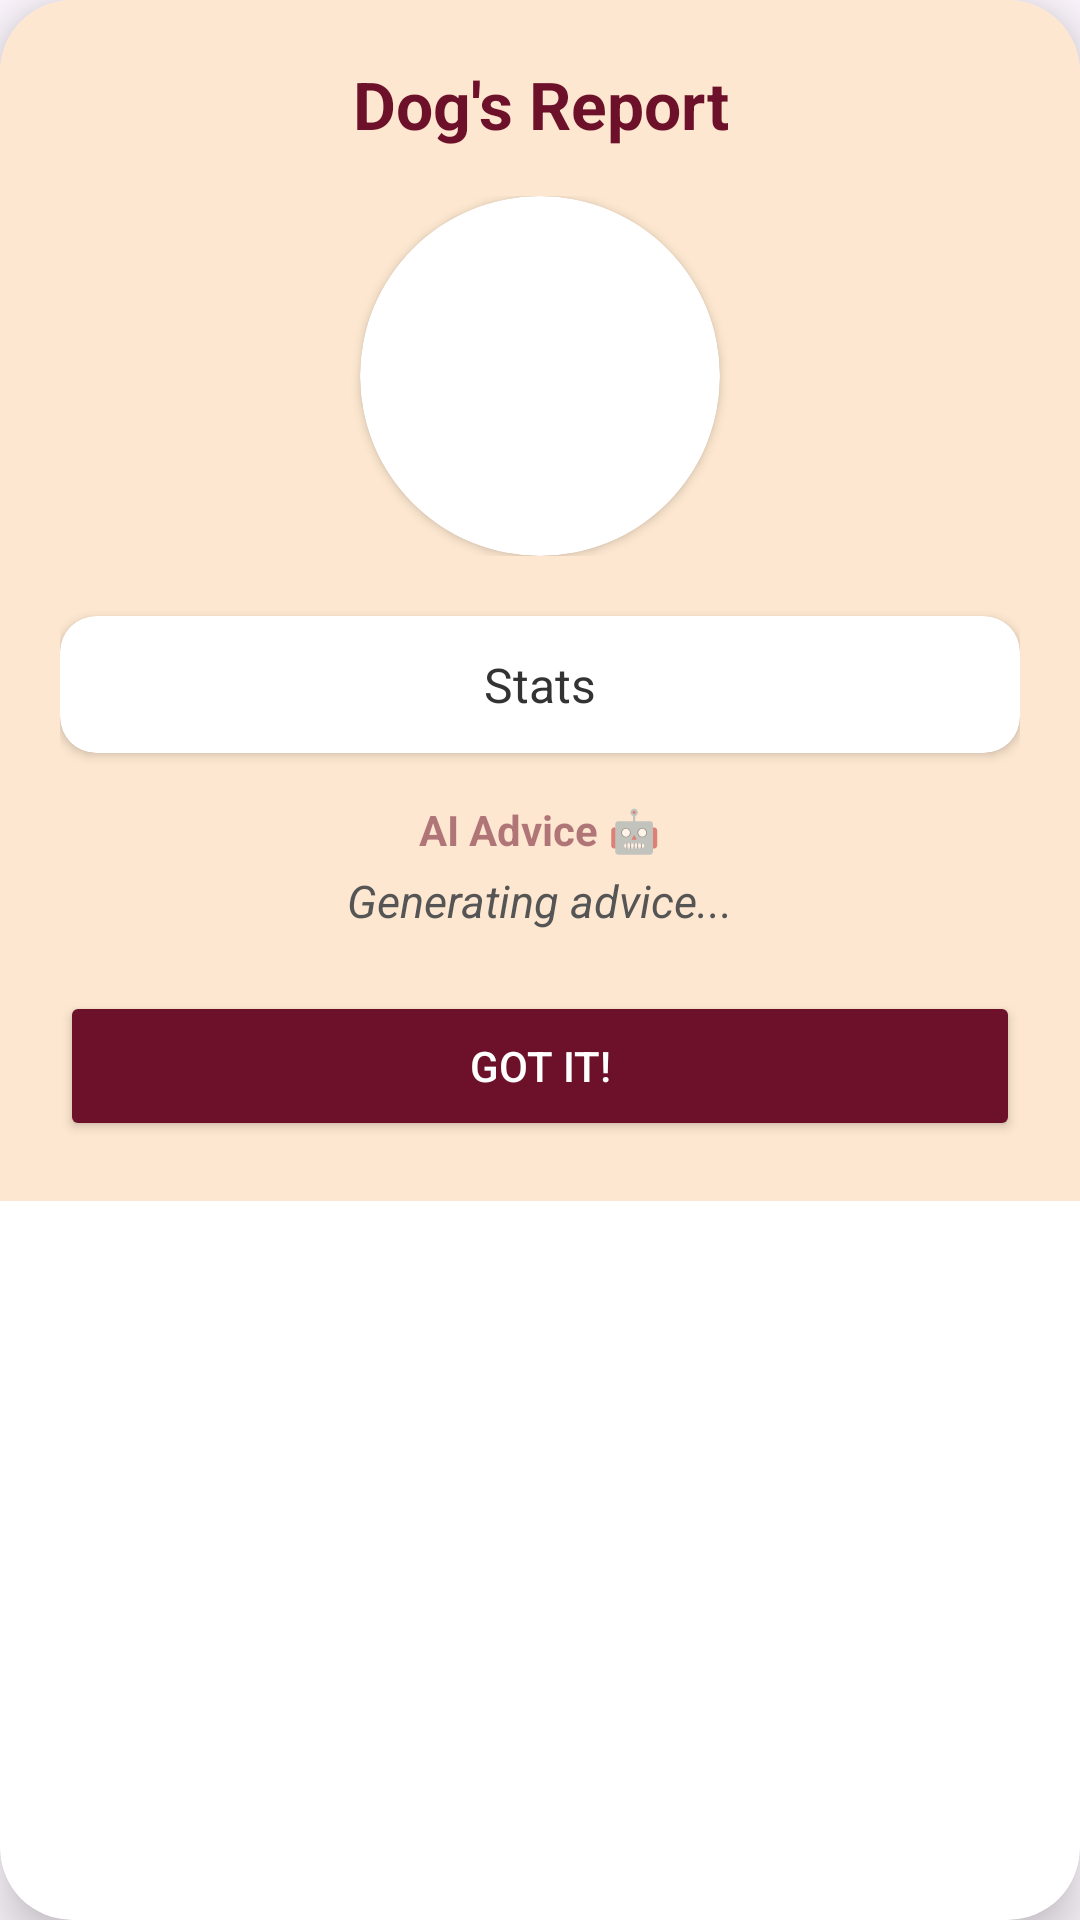

Android layout source for this screen:
<!-- AndroidManifest.xml: application theme Theme.MeetWoof -->
<!-- res/layout/dialog_dog_report.xml -->
<?xml version="1.0" encoding="utf-8"?>
<androidx.cardview.widget.CardView xmlns:android="http://schemas.android.com/apk/res/android"
    xmlns:app="http://schemas.android.com/apk/res-auto"
    android:layout_width="match_parent"
    android:layout_height="wrap_content"
    android:layout_margin="16dp"
    android:layout_gravity="center"
    app:cardCornerRadius="24dp"
    app:cardElevation="10dp">

    <LinearLayout
        android:layout_width="match_parent"
        android:layout_height="wrap_content"
        android:orientation="vertical"
        android:padding="20dp"
        android:gravity="center"
        android:background="#fde7d0">

        <TextView
            android:id="@+id/tvReportTitle"
            android:layout_width="wrap_content"
            android:layout_height="wrap_content"
            android:text="Dog's Report"
            android:textSize="22sp"
            android:textStyle="bold"
            android:textColor="#6d112a"
            android:layout_marginBottom="16dp"
            android:gravity="center"/>

        <RelativeLayout
            android:layout_width="match_parent"
            android:layout_height="wrap_content"
            android:layout_marginBottom="20dp">

            <ImageButton
                android:id="@+id/btnReportPrev"
                android:layout_width="40dp"
                android:layout_height="40dp"
                android:layout_alignParentStart="true"
                android:layout_centerVertical="true"
                android:background="?attr/selectableItemBackgroundBorderless"
                android:src="@android:drawable/ic_media_previous"
                app:tint="#6d112a"
                android:visibility="invisible"/>

            <androidx.cardview.widget.CardView
                android:layout_width="120dp"
                android:layout_height="120dp"
                android:layout_centerInParent="true"
                app:cardCornerRadius="60dp">
                <ImageView
                    android:id="@+id/imgReportDog"
                    android:layout_width="match_parent"
                    android:layout_height="match_parent"
                    android:scaleType="centerCrop"/>
            </androidx.cardview.widget.CardView>

            <ImageButton
                android:id="@+id/btnReportNext"
                android:layout_width="40dp"
                android:layout_height="40dp"
                android:layout_alignParentEnd="true"
                android:layout_centerVertical="true"
                android:background="?attr/selectableItemBackgroundBorderless"
                android:src="@android:drawable/ic_media_next"
                app:tint="#6d112a"
                android:visibility="invisible"/>
        </RelativeLayout>

        <androidx.cardview.widget.CardView
            android:layout_width="match_parent"
            android:layout_height="wrap_content"
            app:cardCornerRadius="12dp"
            app:cardBackgroundColor="#FFFFFF"
            app:cardElevation="2dp"
            android:layout_marginBottom="16dp">

            <LinearLayout
                android:layout_width="match_parent"
                android:layout_height="wrap_content"
                android:orientation="vertical"
                android:padding="12dp">

                <TextView
                    android:id="@+id/tvReportStats"
                    android:layout_width="match_parent"
                    android:layout_height="wrap_content"
                    android:text="Stats"
                    android:textSize="16sp"
                    android:textColor="#333333"
                    android:lineSpacingExtra="4dp"
                    android:gravity="center"/>
            </LinearLayout>
        </androidx.cardview.widget.CardView>

        <TextView
            android:layout_width="wrap_content"
            android:layout_height="wrap_content"
            android:text="AI Advice 🤖"
            android:textSize="14sp"
            android:textStyle="bold"
            android:textColor="#886d112a"
            android:layout_marginBottom="4dp"/>

        <TextView
            android:id="@+id/tvReportMotivation"
            android:layout_width="match_parent"
            android:layout_height="wrap_content"
            android:text="Generating advice..."
            android:textSize="15sp"
            android:textStyle="italic"
            android:textColor="#555555"
            android:gravity="center"
            android:layout_marginBottom="20dp"/>

        <Button
            android:id="@+id/btnCloseReport"
            android:layout_width="match_parent"
            android:layout_height="50dp"
            android:text="Got it!"
            android:backgroundTint="#6d112a"
            android:textColor="#FFFFFF"
            app:cornerRadius="12dp"/>

    </LinearLayout>
</androidx.cardview.widget.CardView>
<!-- resources referenced by this layout -->
<resources>
  <style name="Theme.MeetWoof" parent="Base.Theme.MeetWoof" />
  <style name="Base.Theme.MeetWoof" parent="Theme.Material3.DayNight.NoActionBar">
          
          
      </style>
</resources>
